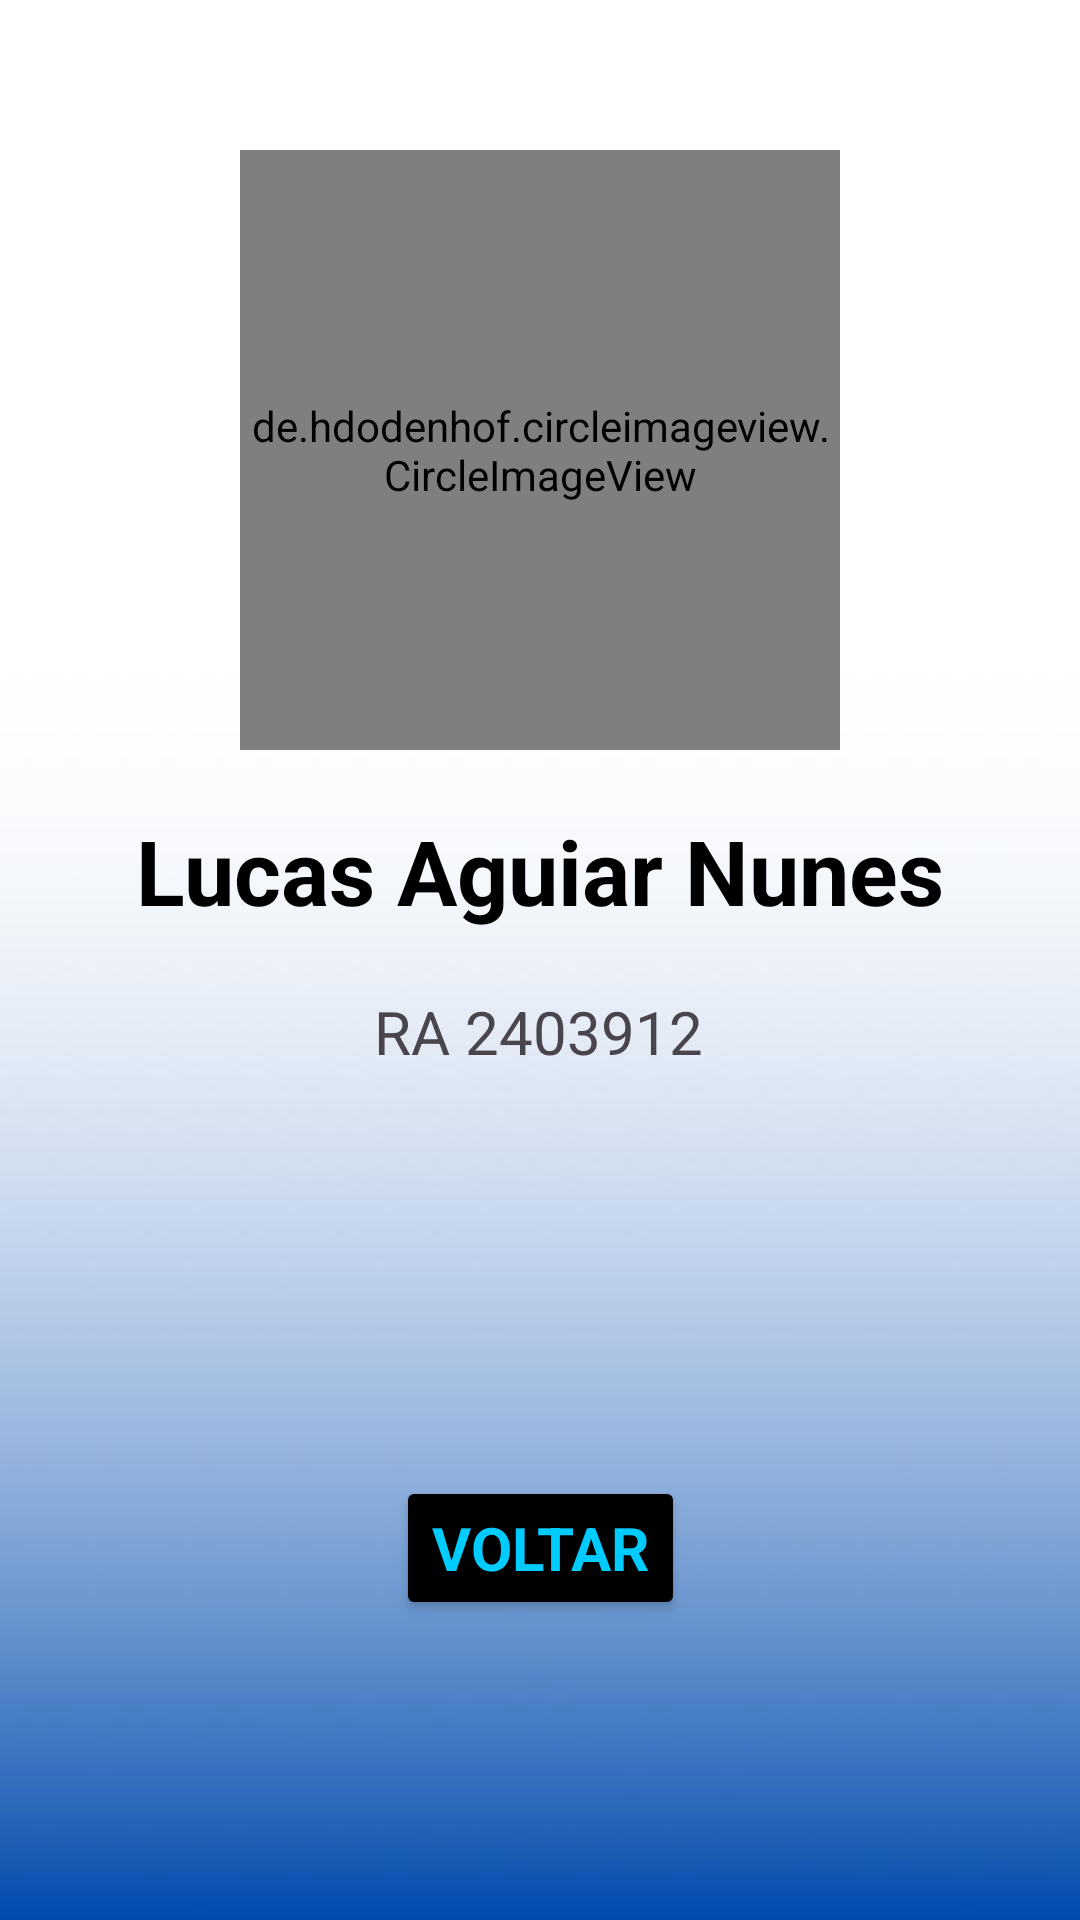

Layout XML and referenced resources for this Android screen:
<!-- AndroidManifest.xml: application theme Theme.AplicativoAP1 -->
<!-- res/layout/activity_tela_lucas.xml -->
<?xml version="1.0" encoding="utf-8"?>
<androidx.constraintlayout.widget.ConstraintLayout xmlns:android="http://schemas.android.com/apk/res/android"
    xmlns:app="http://schemas.android.com/apk/res-auto"
    xmlns:tools="http://schemas.android.com/tools"
    android:id="@+id/main"
    android:background="@drawable/background"
    android:layout_width="match_parent"
    android:layout_height="match_parent"
    tools:context=".MainActivity">

    <de.hdodenhof.circleimageview.CircleImageView
        android:id="@+id/imagem_lucas"
        android:layout_width="200dp"
        android:layout_height="200dp"
        android:layout_marginTop="50dp"
        android:src="@drawable/perfil_lucas"
        app:civ_border_width="2dp"
        app:civ_border_color="#000000"
        app:layout_constraintEnd_toEndOf="parent"
        app:layout_constraintStart_toStartOf="parent"
        app:layout_constraintTop_toTopOf="parent" />

    <TextView
        android:id="@+id/nome_lucas"
        android:layout_width="wrap_content"
        android:layout_height="wrap_content"
        android:layout_marginTop="20dp"
        android:text="@string/lucas"
        android:textColor="@color/black"
        android:textStyle="bold"
        android:fontFamily="sans-serif"
        android:textSize="30sp"
        app:layout_constraintEnd_toEndOf="parent"
        app:layout_constraintStart_toStartOf="parent"
        app:layout_constraintTop_toBottomOf="@+id/imagem_lucas" />

    <TextView
        android:id="@+id/texto_lucas"
        android:layout_width="wrap_content"
        android:layout_height="wrap_content"
        android:layout_marginTop="20dp"
        android:text="@string/texto_lucas"
        android:textSize="20sp"
        app:layout_constraintEnd_toEndOf="parent"
        app:layout_constraintHorizontal_bias="0.498"
        app:layout_constraintStart_toStartOf="parent"
        app:layout_constraintTop_toBottomOf="@+id/nome_lucas" />

    <ImageView
        android:id="@+id/logo_github"
        android:layout_width="60dp"
        android:layout_height="60dp"
        android:layout_marginStart="100dp"
        android:layout_marginTop="80dp"
        android:contentDescription="@string/acessibilidade_github"
        app:layout_constraintStart_toStartOf="parent"
        app:layout_constraintTop_toBottomOf="@+id/nome_lucas"
        app:srcCompat="@drawable/logo_github" />

    <ImageView
        android:id="@+id/logo_linkedin"
        android:layout_width="60dp"
        android:layout_height="60dp"
        android:layout_marginTop="80dp"
        android:layout_marginEnd="100dp"
        android:contentDescription="@string/acessibilidade_lindekin"
        app:layout_constraintEnd_toEndOf="parent"
        app:layout_constraintTop_toBottomOf="@+id/nome_lucas"
        app:srcCompat="@drawable/logo_linkedin" />

    <Button
        android:id="@+id/btn_voltar"
        android:layout_width="wrap_content"
        android:layout_height="wrap_content"
        android:layout_marginBottom="100dp"
        android:text="@string/voltar"
        android:textColor="#00CBFF"
        android:backgroundTint="@color/black"
        android:textStyle="bold"
        android:fontFamily="sans-serif"
        android:textSize="20sp"
        app:layout_constraintBottom_toBottomOf="parent"
        app:layout_constraintEnd_toEndOf="parent"
        app:layout_constraintStart_toStartOf="parent" />

</androidx.constraintlayout.widget.ConstraintLayout>
<!-- resources referenced by this layout -->
<resources>
  <!-- drawable background: jpeg bitmap (drawable, 12738 bytes) -->
  <!-- drawable perfil_lucas: jpeg bitmap (drawable, 35539 bytes) -->
  <string name="acessibilidade_github">GitHub</string>
  <string name="acessibilidade_lindekin">Linkedin</string>
  <string name="lucas">Lucas Aguiar Nunes</string>
  <string name="texto_lucas">RA 2403912</string>
  <string name="voltar">Voltar</string>
  <style name="Theme.AplicativoAP1" parent="Base.Theme.AplicativoAP1" />
  <style name="Base.Theme.AplicativoAP1" parent="Theme.Material3.DayNight.NoActionBar">
          
          
      </style>
  <!-- not gathered from this repository: default colours our renderer supplied (Android Studio template values) -->
  <color name="black">#FF000000</color>
</resources>
